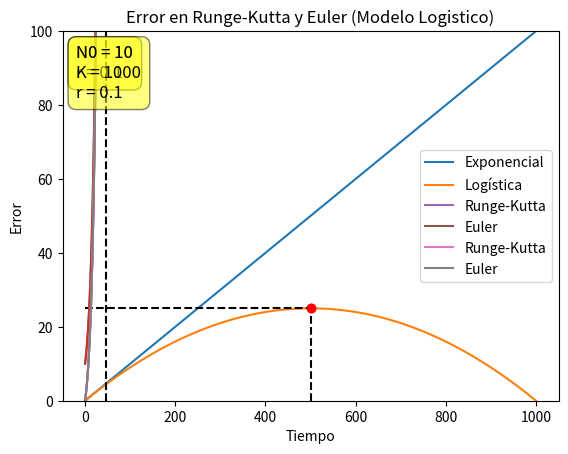

The matplotlib source for this figure:
import numpy as np
import matplotlib.pyplot as plt

# Valores iniciales
N0 = 10
N = np.linspace(0, 1000, 100)
r = 0.1
K = 1000
t = np.linspace(0, 100, 1000)


# Pendiente exponencial
def pendiente_exp(t, n):
    return r * n

# Pendiente logística
def pendiente_log(t, n):
    return r * n * (1 - n/K)




# Gráfica
plt.plot(N, pendiente_exp(0, N), label='Exponencial')
plt.plot(N, pendiente_log(0, N), label='Logística')
plt.xlabel('Población')
plt.ylabel('Tasa de crecimiento')
plt.ylim(0, 100)
plt.legend()
plt.plot([500, 500], [0, 25], 'k--')
plt.plot([0, 500], [25, 25], 'k--')
plt.plot([500], [25], 'ro')
plt.scatter([500], [25], color='red')
plt.show()

def f_exp(t, n0, r):
    return n0 * np.exp((r * t))

def f_log(t, n0, K, r):
    #https://courses.lumenlearning.com/calculus2/chapter/solving-the-logistic-differential-equation/
    
    # return K / (1 + (K/n0 - 1) * np.exp(-r*t))
    return n0 * K * np.exp(r * t)/ ((K - n0) + n0 * np.exp(-r * t))  

#Grafico de f_exp
y_exp = f_exp(t, N0, r)
plt.plot(t, y_exp)
plt.xlabel('Tiempo')
plt.ylabel('Poblacion')
plt.title('Modelo Exponencial')

plt.annotate(f'N0 = {N0}\nr = {r}', xy=(0, 1), xycoords='axes fraction', fontsize=12,
             xytext=(10, -10), textcoords='offset points',
             ha='left', va='top', bbox=dict(boxstyle='round,pad=0.5', fc='yellow', alpha=0.5))

plt.show()

#Grafico de f_log
y_log = f_log(t, N0, K, r)
plt.plot(t, y_log)
plt.xlabel('Tiempo')
plt.plot([45.8, 45.8], [0, 500], 'k--')
plt.plot([0, 45.8], [500, 500], 'k--')
plt.plot([45.8], [500], 'ro')
plt.ylabel('Poblacion')
plt.title('Modelo Logistico')

plt.annotate(f'N0 = {N0}\nK = {K}\nr = {r}', xy=(0, 1), xycoords='axes fraction', fontsize=12,
             xytext=(10, -10), textcoords='offset points',
             ha='left', va='top', bbox=dict(boxstyle='round,pad=0.5', fc='yellow', alpha=0.5))

plt.show()

def runge_kutta(f, x0, y0, h, n):
    x = x0
    y = y0
    for _ in range(n):
        k1 = h * f(x, y)
        k2 = h * f(x + h/2, y + k1/2)
        k3 = h * f(x + h/2, y + k2/2)
        k4 = h * f(x + h, y + k3)
        y = y + (k1 + 2*k2 + 2*k3 + k4)/6
        x = x + h
    return y

def euler(f, x0, y0, h, n):
    x = x0
    y = y0
    for _ in range(n):
        y = y + h * f(x, y)
        x = x + h
    return y

def error_absoluto(y, y_hat):
    return abs(y - y_hat)


# Error en Runge-Kutta y Euler funcion exponencial
h = 0.1
n = 100
t = np.linspace(0, 100, n)

y = f_exp(t, N0, r)
y_rk = np.array([runge_kutta(pendiente_exp, 0, N0, h, i) for i in range(n)])
y_euler = np.array([euler(pendiente_exp, 0, N0, h, i) for i in range(n)])

error_rk = error_absoluto(y, y_rk)
error_euler = error_absoluto(y, y_euler)

plt.plot(t, error_rk, label='Runge-Kutta')
plt.plot(t, error_euler, label='Euler')
plt.xlabel('Tiempo')
plt.ylabel('Error')
plt.legend()
plt.title('Error en Runge-Kutta y Euler (Modelo Exponencial)')
plt.show()

# Error en Runge-Kutta y Euler funcion logistica
y = f_log(t, N0, K, r)
y_rk = np.array([runge_kutta(pendiente_log, 0, N0, h, i) for i in range(n)])
y_euler = np.array([euler(pendiente_log, 0, N0, h, i) for i in range(n)])

error_rk = error_absoluto(y, y_rk)
error_euler = error_absoluto(y, y_euler)

plt.plot(t, error_rk, label='Runge-Kutta')
plt.plot(t, error_euler, label='Euler')
plt.xlabel('Tiempo')
plt.ylabel('Error')
plt.legend()
plt.title('Error en Runge-Kutta y Euler (Modelo Logistico)')
plt.show()


